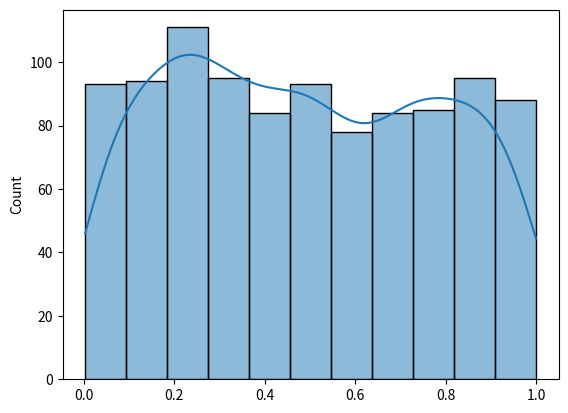

Reproduce this figure in Python.
#  it is only made for probability, kisi event k hony ki kia probability h
# Used to describe probability where every event has equal chances of occuring.
# E.g. Generation of random numbers, rolling a die(har event ki equal probability h)
# It has three parameters:
# a - lower bound - default 0.0
# b - upper bound - default 1.0
# size - The shape of the returned array.


from numpy import random
import seaborn as sns
import matplotlib.pyplot as plt
d=random.uniform(size=(1000))
sns.histplot(d, kde=True)
plt.show()


